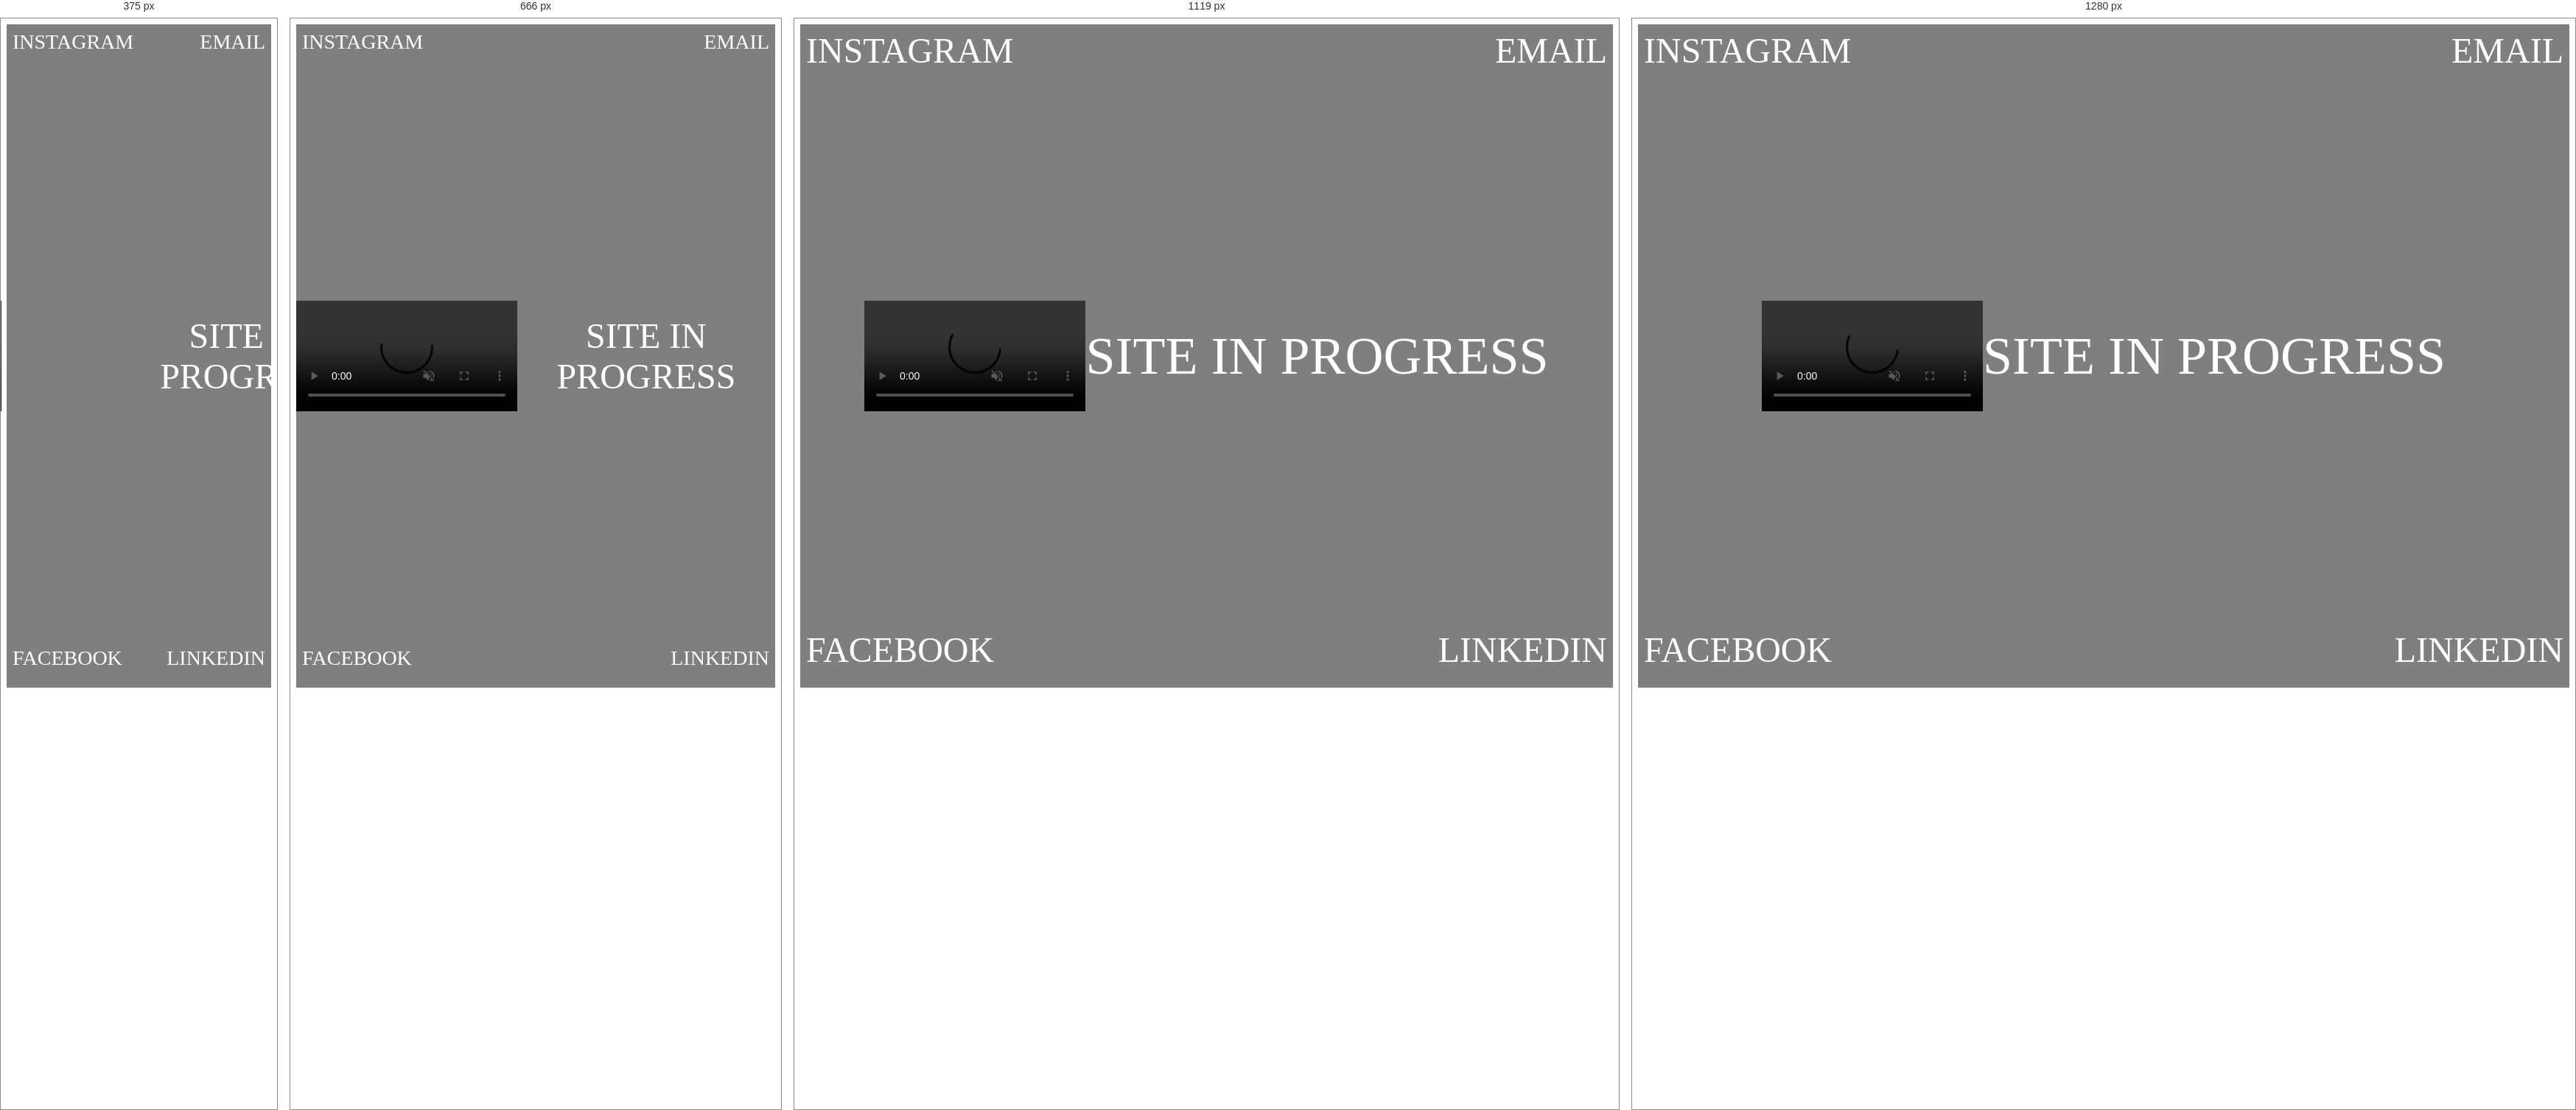
Rendered at 375 px, 666 px, 1119 px and 1280 px, left to right.

<!-- file: page-4.html -->
<!DOCTYPE html>
<html>

<head>
  <meta charset="utf-8">
  <meta name="viewport" content="width=device-width, initial-scale=1.0">
  <meta name="generator" content="RSD 5.0.3541 - Trial Version">
  <title>Page-4</title>
  <link rel="stylesheet" href="css/vanillacss.min.css">
  <link rel="stylesheet" href="css/wireframe-theme.min.css">
  <script>document.createElement( "picture" );</script>
  <script class="picturefill" async="async" src="js/picturefill.min.js"></script>
  <link rel="stylesheet" href="css/main.css">
  <link rel="stylesheet" href="https://fonts.googleapis.com/css?family=DM+Mono:500%7CDM+Sans%7CInter:500%7CJost:300,400,500">
</head>

<body>
  <div class="container bg-content-size-container">
    <video class="content-size-video" autoplay="" loop="loop" muted="">
      <source src="./videos/Video.mp4" type="video/mp4">
    </video>
    <a class="link-text text-link-corner social-instagram" href="#">Instagram</a>
    <h1 class="hero-heading-page-4">Site in progress</h1>
    <a class="link-text text-link-corner social-facebook" href="#">Facebook</a>
    <a class="link-text text-link-corner social-email" href="#">Email</a>
    <a class="link-text text-link-corner social-linkedin" href="#">LinkedIn</a>
  </div>
  <script src="js/jquery.min.js"></script>
  <script src="js/outofview.js"></script>
</body>

</html>

/* @media block from main.css */
@media screen and (max-width: 79.9375rem) {
  /* Text Elements */

  h1.hero-heading-page-3 {
    font-size: 5.74vw;
  }

  h1 a.heading-text-2 {
    color: #f2320a;
    text-decoration: none;
  }

  h1 a.heading-text-3 {
    color: #f2320a;
    text-decoration: none;
  }

  h1 a.heading-text-6 {
    color: #f2320a;
    text-decoration: none;
  }

  h1 a.heading-text-7 {
    color: #f2320a;
    text-decoration: none;
  }
}

/* @media block from main.css */
@media screen and (max-width: 60rem) {
  /* Text Elements */

  h1.hero-heading-page-3 {
    font-size: 56px;
  }

  h1.heading-page-5 {
    font-size: 72px;
  }

  h1.heading-page-1 {
    font-size: 48px;
  }

  /* Layout Elements */

  .container.neutral-content-wrapper {
    margin-top: 16px;
    margin-left: 0;
  }

  .container.hero-container-5 {
    grid-template-areas: 'image' 'content';
    grid-template-rows: repeat(2 , minmax(50vh, auto));
    grid-template-columns: minmax(100%, 1px);
  }

  .container.content-wrapper {
    margin-top: 16px;
    margin-left: 0;
  }
}

/* @media block from main.css */
@media screen and (max-width: 48rem) {
  /* Text Elements */

  h1.hero-heading-page-3 {
    font-size: 48px;
  }

  h1.hero-heading-page-4 {
    font-size: 48px;
  }

  h1.heading-page-5 {
    font-size: 9.54vw;
  }

  a.link-text.text-link-corner {
    font-size: 28px;
  }

  /* Layout Elements */

  .container.neutral-hero-container-right {
    grid-template-areas: 'image' 'content';
    grid-template-rows: minmax(60vh, auto) auto;
    grid-template-columns: 1fr;
  }

  .container.hero-page-1 {
    background-position: 25% center;
    background-size: cover;
  }

  .container.container-text-page-1 {
    padding-right: 24px;
    padding-left: 24px;
  }
}

/* @media block from main.css */
@media screen and (max-width: 35.3125rem) {
  /* Text Elements */

  h1.hero-heading-page-2 {
    font-size: 32px;
  }

  h1.hero-heading-page-3 {
    font-size: 8.73vw;
  }

  h1.heading-page-5 {
    font-size: 32px;
  }

  h1.heading-page-1 {
    font-size: 32px;
  }

  h2.hero-subheading-page-2 {
    letter-spacing: -1px;
    font-size: 5.72vw;
  }

  /* Layout Elements */

  .container.content-hero {
    padding-right: 16px;
    padding-left: 16px;
  }

  .container.container-text-page-2 {
    padding-right: 48px;
    padding-left: 48px;
  }

  .container.content-hero-page-3 {
    padding-right: 16px;
    padding-left: 16px;
  }

  .container.image-hero-5 {
    background-position: center center;
  }

  .container.container-text-page-1 {
    padding-right: 48px;
    padding-left: 48px;
  }
}

/* @media block from main.css */
@media screen and (max-width: 20rem) {
  /* Text Elements */

  h1.hero-heading-page-2 {
    font-size: 32px;
    line-height: 1.1;
  }

  h1.hero-heading-page-3 {
    font-size: 28px;
  }

  h1.heading-page-5 {
    font-size: 32px;
    line-height: 1.1;
  }

  h1.heading-page-1 {
    font-size: 32px;
    line-height: 1.1;
  }

  h2.hero-subheading-page-2 {
    letter-spacing: -1px;
    font-size: 20px;
  }

  a.link-text.text-link-corner {
    font-size: 24px;
  }
}